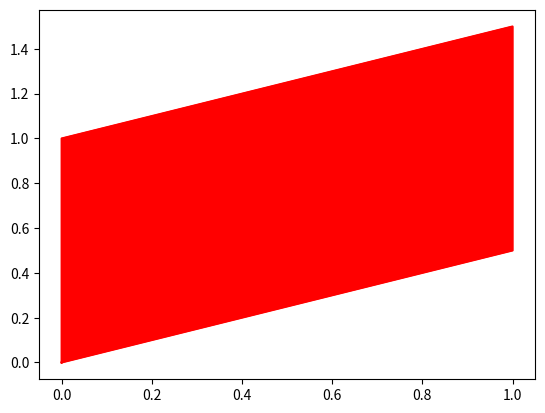

Python code for this plot:
import numpy as np
import matplotlib.pyplot as plt

# X = np.array([[0, 0], [1, 0.5], [1, 1.5], [0, 1], [0, 0]])

Z = np.array([0, 1, 1, 0, 0])
Z2 = np.array([0, 0.5, 1.5, 1, 0])
X = np.ones((Z.shape[0],2))
X[:,0] = Z
X[:,1] = Z2
t1 = plt.Polygon(X, color='red')
plt.gca().add_patch(t1)
plt.plot(Z, Z2, color='red')

plt.show()

